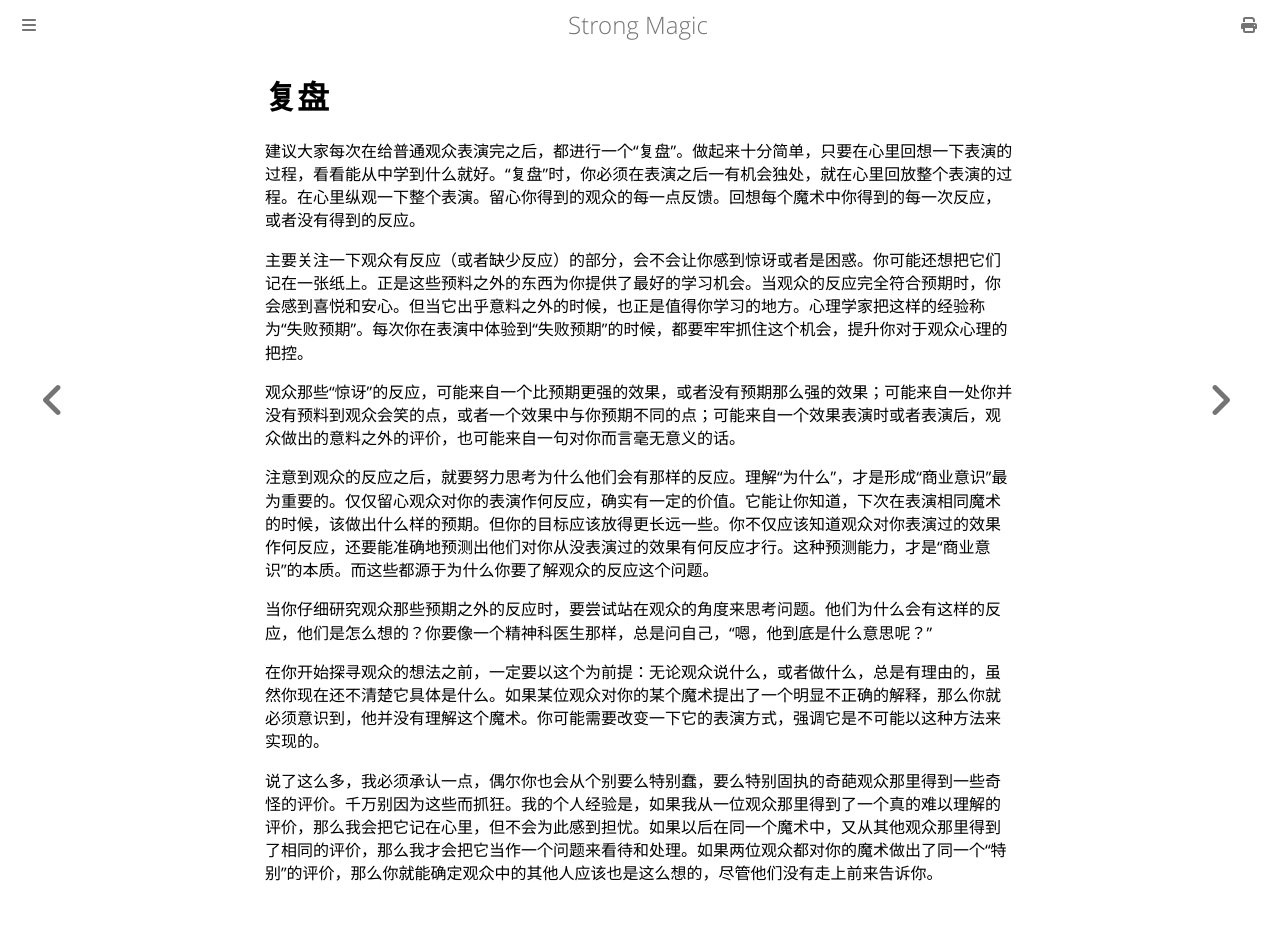

repository: ZJY0516/strong-magic · page: audience-testing/debriefing.html · generator: mdbook

# 复盘

建议大家每次在给普通观众表演完之后，都进行一个“复盘”。做起来十分简单，只要在心里回想一下表演的过程，看看能从中学到什么就好。“复盘”时，你必须在表演之后一有机会独处，就在心里回放整个表演的过程。在心里纵观一下整个表演。留心你得到的观众的每一点反馈。回想每个魔术中你得到的每一次反应，或者没有得到的反应。

主要关注一下观众有反应（或者缺少反应）的部分，会不会让你感到惊讶或者是困惑。你可能还想把它们记在一张纸上。正是这些预料之外的东西为你提供了最好的学习机会。当观众的反应完全符合预期时，你会感到喜悦和安心。但当它出乎意料之外的时候，也正是值得你学习的地方。心理学家把这样的经验称为“失败预期”。每次你在表演中体验到“失败预期”的时候，都要牢牢抓住这个机会，提升你对于观众心理的把控。

观众那些“惊讶”的反应，可能来自一个比预期更强的效果，或者没有预期那么强的效果；可能来自一处你并没有预料到观众会笑的点，或者一个效果中与你预期不同的点；可能来自一个效果表演时或者表演后，观众做出的意料之外的评价，也可能来自一句对你而言毫无意义的话。

注意到观众的反应之后，就要努力思考为什么他们会有那样的反应。理解“为什么”，才是形成“商业意识”最为重要的。仅仅留心观众对你的表演作何反应，确实有一定的价值。它能让你知道，下次在表演相同魔术的时候，该做出什么样的预期。但你的目标应该放得更长远一些。你不仅应该知道观众对你表演过的效果作何反应，还要能准确地预测出他们对你从没表演过的效果有何反应才行。这种预测能力，才是“商业意识”的本质。而这些都源于为什么你要了解观众的反应这个问题。

当你仔细研究观众那些预期之外的反应时，要尝试站在观众的角度来思考问题。他们为什么会有这样的反应，他们是怎么想的？你要像一个精神科医生那样，总是问自己，“嗯，他到底是什么意思呢？”

在你开始探寻观众的想法之前，一定要以这个为前提：无论观众说什么，或者做什么，总是有理由的，虽然你现在还不清楚它具体是什么。如果某位观众对你的某个魔术提出了一个明显不正确的解释，那么你就必须意识到，他并没有理解这个魔术。你可能需要改变一下它的表演方式，强调它是不可能以这种方法来实现的。

说了这么多，我必须承认一点，偶尔你也会从个别要么特别蠢，要么特别固执的奇葩观众那里得到一些奇怪的评价。千万别因为这些而抓狂。我的个人经验是，如果我从一位观众那里得到了一个真的难以理解的评价，那么我会把它记在心里，但不会为此感到担忧。如果以后在同一个魔术中，又从其他观众那里得到了相同的评价，那么我才会把它当作一个问题来看待和处理。如果两位观众都对你的魔术做出了同一个“特别”的评价，那么你就能确定观众中的其他人应该也是这么想的，尽管他们没有走上前来告诉你。
